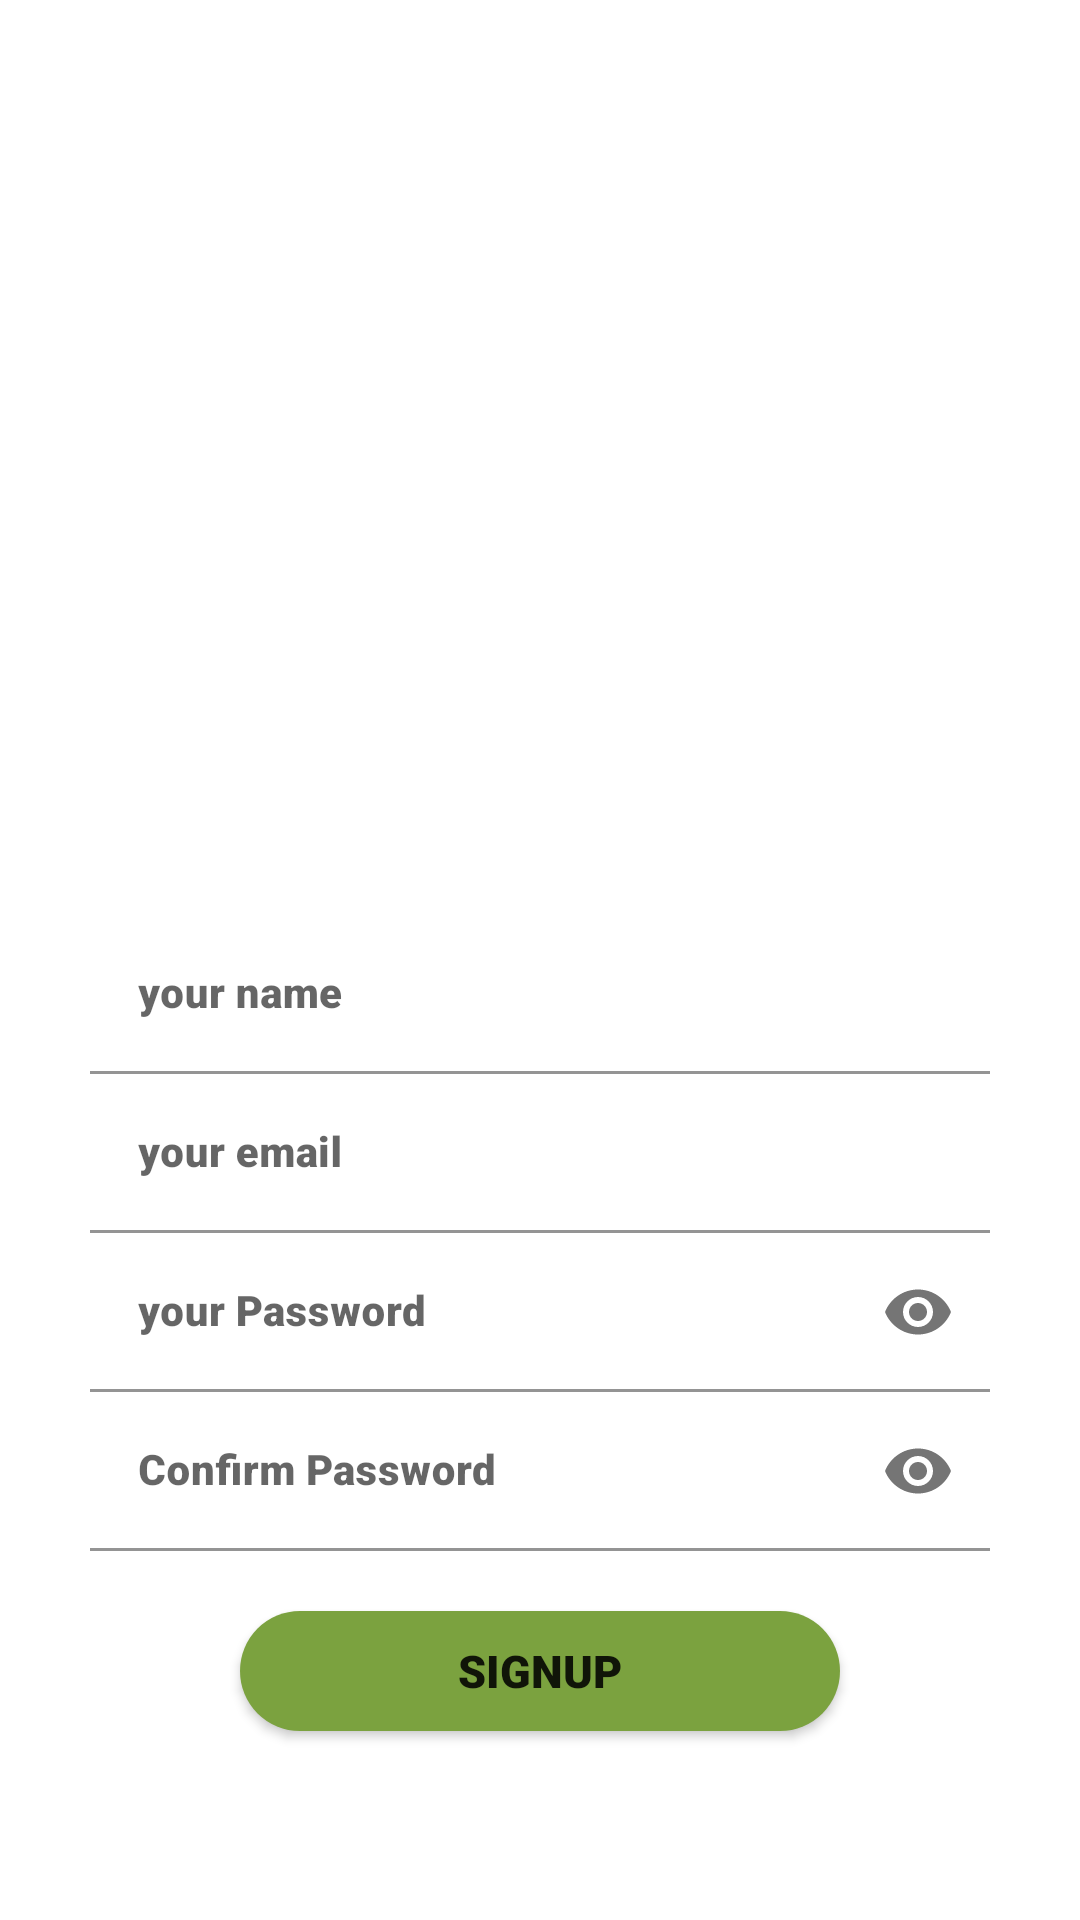

The Android layout XML behind this screen, and the referenced resources:
<!-- AndroidManifest.xml: application theme Theme.LowCost_PM_Sensor -->
<!-- res/layout/activity_sign_up.xml -->
<?xml version="1.0" encoding="utf-8"?>
<androidx.constraintlayout.widget.ConstraintLayout xmlns:android="http://schemas.android.com/apk/res/android"
    xmlns:app="http://schemas.android.com/apk/res-auto"
    xmlns:tools="http://schemas.android.com/tools"
    android:layout_width="match_parent"
    android:layout_height="match_parent"
    android:padding="30dp">

    <TextView
        android:id="@+id/signup_textView"
        android:layout_width="167dp"
        android:layout_height="167dp"
        android:layout_marginTop="24dp"
        android:background="@mipmap/signup"
        android:fontFamily="sans-serif-black"
        android:textAllCaps="false"
        android:textSize="40sp"
        android:textStyle="bold"
        app:layout_constraintEnd_toEndOf="parent"
        app:layout_constraintStart_toStartOf="parent"
        app:layout_constraintTop_toTopOf="parent" />


    <com.google.android.material.textfield.TextInputLayout
        android:id="@+id/signup_username_Layout"
        android:layout_width="match_parent"
        android:layout_height="wrap_content"
        android:layout_marginTop="60dp"
        app:endIconMode="clear_text"
        app:layout_constraintEnd_toEndOf="parent"
        app:layout_constraintStart_toStartOf="parent"
        app:layout_constraintTop_toBottomOf="@+id/signup_textView">

        <com.google.android.material.textfield.TextInputEditText
            android:id="@+id/signUp_userName_EditView"
            android:layout_width="match_parent"
            android:layout_height="match_parent"
            android:layout_marginTop="24dp"
            android:backgroundTint="@color/white"
            android:fontFamily="sans-serif-black"
            android:hint="your name"
            android:textAlignment="center"
            android:textSize="14sp"
            app:layout_constraintStart_toStartOf="parent" />
    </com.google.android.material.textfield.TextInputLayout>


    <com.google.android.material.textfield.TextInputLayout
        android:id="@+id/signup_userEmail_Layout"
        android:layout_width="match_parent"
        android:layout_height="wrap_content"
        app:endIconMode="clear_text"
        app:layout_constraintEnd_toEndOf="parent"
        app:layout_constraintStart_toStartOf="parent"
        app:layout_constraintTop_toBottomOf="@+id/signup_username_Layout">

        <com.google.android.material.textfield.TextInputEditText
            android:id="@+id/signUp_userEmail_EditView"
            android:layout_width="match_parent"
            android:layout_height="wrap_content"
            android:backgroundTint="@color/white"
            android:fontFamily="sans-serif-black"
            android:hint="your email"
            android:textAlignment="center"
            android:textSize="14sp" />
    </com.google.android.material.textfield.TextInputLayout>


    <com.google.android.material.textfield.TextInputLayout
        android:id="@+id/signup_password_Layout"
        android:layout_width="match_parent"
        android:layout_height="wrap_content"
        app:layout_constraintEnd_toEndOf="parent"
        app:layout_constraintHorizontal_bias="0.497"
        app:layout_constraintStart_toStartOf="parent"
        app:layout_constraintTop_toBottomOf="@+id/signup_userEmail_Layout"
        app:passwordToggleEnabled="true">

        <com.google.android.material.textfield.TextInputEditText
            android:id="@+id/signUp_passWord_EditView"
            android:layout_width="match_parent"
            android:layout_height="wrap_content"
            android:backgroundTint="@color/white"
            android:fontFamily="sans-serif-black"
            android:hint="your Password"
            android:inputType="textPassword"
            android:textAlignment="center"
            android:textSize="14sp" />
    </com.google.android.material.textfield.TextInputLayout>

    <com.google.android.material.textfield.TextInputLayout
        android:id="@+id/signup_confirm_password_Layout"
        android:layout_width="match_parent"
        android:layout_height="wrap_content"
        app:layout_constraintEnd_toEndOf="parent"
        app:layout_constraintHorizontal_bias="0.497"
        app:layout_constraintStart_toStartOf="parent"
        app:layout_constraintTop_toBottomOf="@+id/signup_password_Layout"
        app:passwordToggleEnabled="true">

        <com.google.android.material.textfield.TextInputEditText
            android:id="@+id/signUp_confirm_passWord_EditView"
            android:layout_width="match_parent"
            android:layout_height="wrap_content"
            android:backgroundTint="@color/white"
            android:fontFamily="sans-serif-black"
            android:hint="Confirm Password"
            android:inputType="textPassword"
            android:textAlignment="center"
            android:textSize="14sp" />
    </com.google.android.material.textfield.TextInputLayout>


    <Button
        android:id="@+id/signUp_createAccount_Button"
        android:layout_width="200dp"
        android:layout_height="40dp"
        android:layout_marginTop="20dp"
        android:background="@drawable/round_button"
        android:fontFamily="sans-serif-black"
        android:text="signup"
        app:backgroundTint="@color/moegi"
        android:textSize="15sp"
        app:layout_constraintEnd_toEndOf="parent"
        app:layout_constraintHorizontal_bias="0.5"
        app:layout_constraintStart_toStartOf="parent"
        app:layout_constraintTop_toBottomOf="@id/signup_confirm_password_Layout" />


</androidx.constraintlayout.widget.ConstraintLayout>
<!-- resources referenced by this layout -->
<resources>
  <color name="moegi">#7BA23F</color>
  <color name="white">#FFFFFFFF</color>
  <!-- drawable round_button (drawable) -->
  <?xml version="1.0" encoding="utf-8"?>
  <shape xmlns:android="http://schemas.android.com/apk/res/android">
      <solid android:color="#1E8880"/>
      <corners
          android:topRightRadius="45dp"
          android:topLeftRadius="45dp"
          android:bottomLeftRadius="45dp"
          android:bottomRightRadius="45dp"
          />
  
  
  </shape>
  <style name="Theme.LowCost_PM_Sensor" parent="Theme.MaterialComponents.DayNight.DarkActionBar">
          
          <item name="colorPrimary">#585543</item>
          <item name="colorPrimaryVariant">@color/purple_700</item>
          <item name="colorOnPrimary">@color/white</item>
          
          <item name="colorSecondary">@color/teal_200</item>
          <item name="colorSecondaryVariant">@color/teal_700</item>
          <item name="colorOnSecondary">@color/black</item>
          
          <item name="android:statusBarColor" tools:targetApi="l">?attr/colorPrimaryVariant</item>
          
      </style>
  <color name="purple_700">#FF3700B3</color>
  <color name="teal_200">#FF03DAC5</color>
  <color name="teal_700">#FF018786</color>
  <color name="black">#FF000000</color>
</resources>
